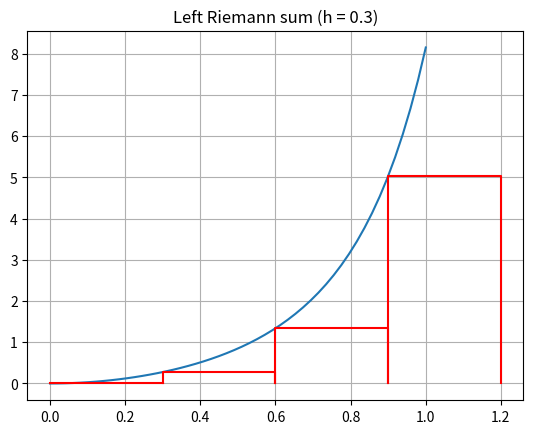

Generate this figure with matplotlib:
from typing import Callable  # allows type annotations for functions, as seen below:
import matplotlib.pyplot as plt
import numpy as np


def left_riemann_sum(f: Callable[[float], float], a: float, b: float, n: int) -> float:
    h = (b - a) / n
    total = 0.0
    for i in range(n):
        xi = a + i * h
        total += f(xi)
    return h * total


if __name__ == "__main__":
    def plot_integral(f, x, h=0.3, method="Left Riemann sum"):
        y = f(x)
        fig, ax = plt.subplots()
        ax.plot(x, y)

        for xi in np.arange(0, x[-1], h):
            yi = f(xi)
            ax.plot([xi, xi, xi + h, xi + h], [0, yi, yi, 0], color="r")
        
        ax.grid()
        ax.set_title(f"{method} (h = {h})")
        plt.show()

    x = np.linspace(0, 1)
    f = lambda x: (3 * x**2) * np.exp(x**3)
    
    resultat = left_riemann_sum(f, 0, 1, n=10)
    print(f"Areal (n=10): {resultat}")
    plot_integral(f, x)
